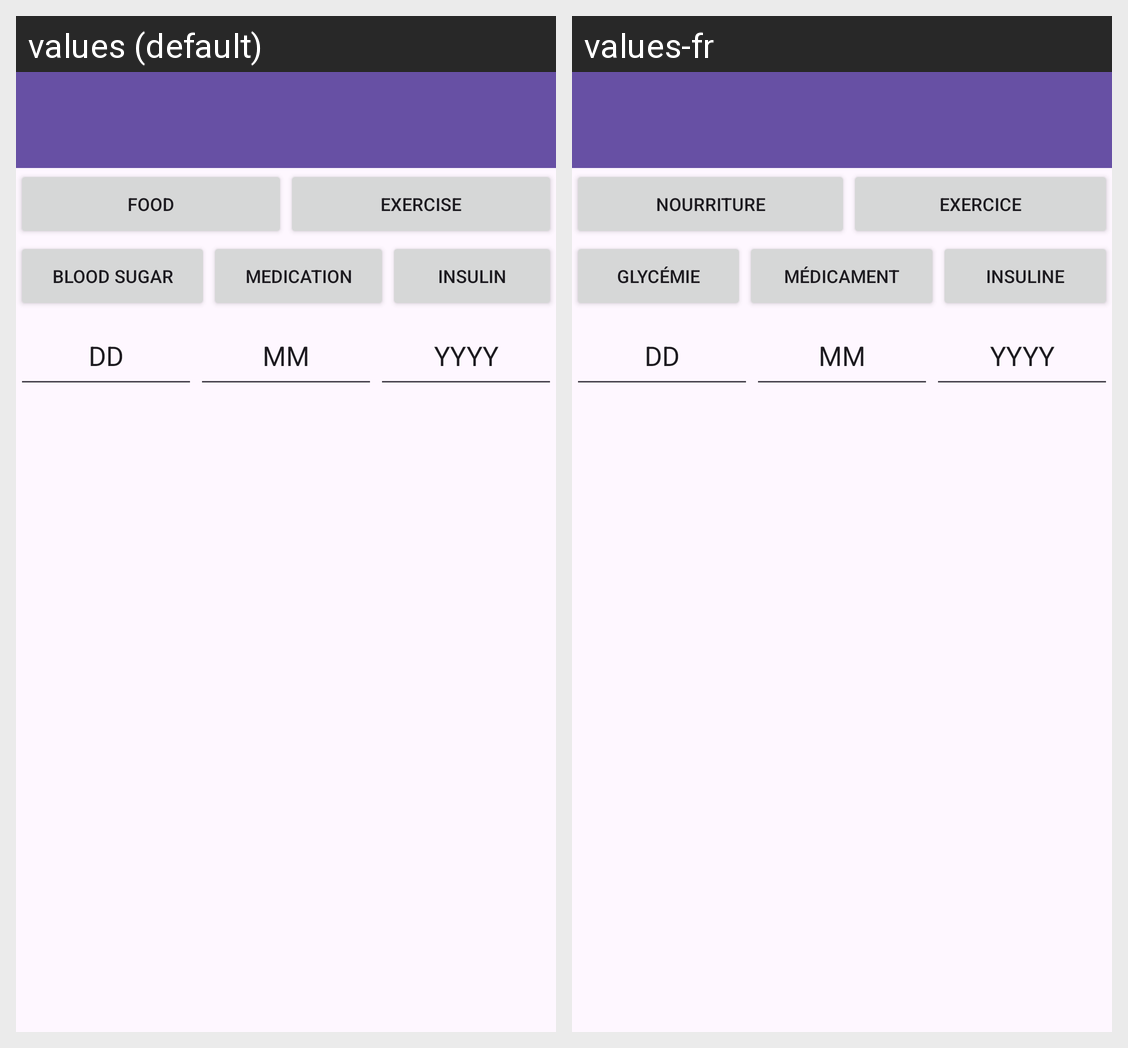

For this localized Android screen grid, give each drawn string resource with its value in every locale shown.
Android screen res/layout/activity_main.xml rendered under 2 locales, left to right: values (default), values-fr. Device: Nexus 5 (rendered at 1080×1920; each locale shown at half size, 540×960, under a caption strip naming it); theme Theme.670GroupProject.
Strings drawn on this screen, with the default value and each locale's value (text and hints the layout hard-codes, and strings that could not be matched under every locale, appear in the picture but are not listed):

foodButtonText
  values: Food
  values-fr: Nourriture

exerciseButtonText
  values: Exercise
  values-fr: Exercice

bloodSugarButtonText
  values: Blood Sugar
  values-fr: Glycémie

medicationButtonText
  values: Medication
  values-fr: Médicament

insulinButtonText
  values: Insulin
  values-fr: Insuline
